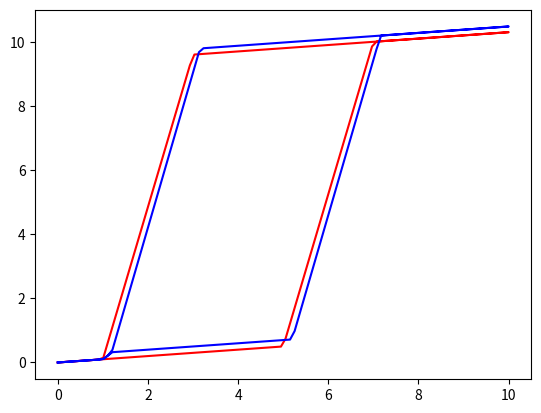

Reproduce this figure in Python.
import numpy as np
import matplotlib.pyplot as plt

class AFE_FET:
    current = 0
    voltage = 0
    stateOn = False
    SpikeTimes = []
    def __init__(self, Vstart, Vsat, Isat, Roff, Ron, Vhl, Vlh, tau, deltaV, deltaI):
        self.Vstart0 = Vstart
        self.Vsat0 = Vsat
        self.Isat0 = Isat
        self.Roff = Roff
        self.Ron = Ron
        self.Vhl0 = Vhl
        self.Vlh0 = Vlh
        self.tau = tau
        self.deltaV = deltaV
        self.deltaI = deltaI

        if self.Vstart0 > self.Vhl0:
            raise ValueError("Vstart should be smaller than Vhl!")
        if self.Vhl0 > self.Vsat0:
            raise ValueError("Vhl should be smaller than Vsat!")
        if self.Vlh0 > self.Vsat0:
            raise ValueError("Vlh should be smaller than Vsat!")

    def getSlopeUp(self):
        return (self.Isat - self.Vhl/self.Roff)/(self.Vsat-self.Vhl)
    
    def getSlopeDown(self):
        return (self.Line(self.Vlh-self.Vsat, 1/self.Ron, self.Isat)-self.Vstart/self.Roff)/(self.Vlh-self.Vstart)
    
    
    # ------------------------------------------------------------------------------
    #   Functions which define behaviour in different parts of the hysteresis loop
    # ------------------------------------------------------------------------------

    # Gives a straight line with variable slope and intercept
    def Line(self, V, slope, intersect):
        return slope*V + intersect
    
    # Gives smooth growth between two given points and given slope at V0
    def Smooth(self, V, t, V0, V1, I0, I1, slope):
        if not V0 == V1:
            a = (-slope*(V0-V1) + I0 - I1)/(V0*V1 - V1**2)
            b = slope - a*V0
            c = I0 - a*V0**2 - b*V0
            return a*V**2 + b*V + c
        else:
            return 
    def AddSpike(self, tSpike):
        self.SpikeTimes = np.append(self.SpikeTimes, tSpike)

    def Shift(self, t, delta, tau):
        output = 0
        for tSpike in self.SpikeTimes:
            if t >= tSpike:
                output += delta * np.exp(-(t-tSpike) / tau)
        return output
    
    def ShiftNotLast(self, t, delta, tau):
        output = 0
        for tSpike in self.SpikeTimes[:-1]:
            if t >= tSpike:
                output += delta * np.exp(-(t-tSpike) / tau)
        return output

    # Gives the new current, given past state and new voltage
    def Update(self, Vnew, t):
        Vold = self.voltage
        self.voltage = Vnew
        # Update voltages and currents according to shift
        Vstart = self.Vstart0 + self.Shift(t, self.deltaV, self.tau)
        Vsat   = self.Vsat0   + self.Shift(t, self.deltaV, self.tau)
        Isat   = self.Isat0   + self.Shift(t, self.deltaI, self.tau)
        Vhl    = self.Vhl0    + self.Shift(t, self.deltaV, self.tau)
        Vlh    = self.Vlh0    + self.Shift(t, self.deltaV, self.tau)
        # Create an upper current ceiling
        UpperLimit = self.Line(Vnew-Vsat, 1/self.Ron, Isat)
        # Corresponding to the baseline through the origin
        if Vnew <= Vstart:
            if self.stateOn:
                    self.stateOn = False
                    self.AddSpike(t)
            if Vnew <= self.Vstart0:
                self.current = self.Line(Vnew, 1/self.Roff, 0)
            # If shifted, connect smoothly between Vstart0 and Vstart
            else:
                if Vnew >= Vold:
                    self.current = self.Smooth(Vnew, t, self.Vstart0, Vstart, self.Line(self.Vstart0, 1/self.Roff, 0), self.Line(Vstart, 1/self.Roff, 0) + self.Shift(t, self.deltaI, self.tau), 1/self.Roff)
                else:
                    self.current = self.Smooth(Vnew, t, self.Vstart0, self.Vstart0+self.ShiftNotLast(t, self.deltaV, self.tau), self.Line(self.Vstart0, 1/self.Roff, 0), self.Line(self.Vstart0+self.ShiftNotLast(t, self.deltaV, self.tau), 1/self.Roff, 0) + self.ShiftNotLast(t, self.deltaI, self.tau), 1/self.Roff)
        # Correponding to the saturated current after Vsat
        elif Vnew >= Vsat:
            self.current = UpperLimit
            self.stateOn = True
        # Corresponding to the loop
        else:
            if not self.stateOn:
                if Vnew <= Vhl:     # Segment 1
                    self.current = self.Line(Vnew, 1/self.Roff, 0) + self.Shift(t, self.deltaI, self.tau)
                else:               # Segment 2
                    self.current = self.Line(Vnew-Vhl, (Isat-Vhl/self.Roff)/(Vsat-Vhl), Vhl/self.Roff + self.Shift(t, self.deltaI, self.tau))
                    if self.current >= UpperLimit:      #Sanity check
                        self.current = UpperLimit
            else:
                if Vnew >= Vlh:     # Segment 3
                    self.current = self.Line(Vnew-Vsat, 1/self.Ron, Isat)
                else:               # Segment 4
                    self.stateOn = True
                    self.current = self.Line(Vnew-Vstart, (self.Line(Vlh-Vsat, 1/self.Ron, Isat)-Vstart/self.Roff)/(Vlh-Vstart), Vstart/self.Roff+ self.Shift(t, self.deltaI, self.tau))
                    if self.current >= UpperLimit:      #Sanity check
                        self.current = UpperLimit
                        


# Flytta turn on till ett senare segment
# Alternativt flytta den till Vstart0 och brute forcea om vi har en switch mellan Vstart0 och Vstart


def main():

    x = AFE_FET(1, 7, 10, 1e1, 1e1, 5, 3, 1000, 0.2, 0.2)
    """
    for tSpike in [0.3, 0.4, 0.8]:
        x.AddSpike(tSpike)

    tlist = np.linspace(0,1,100)
    Ilist = []
    for t in tlist:
        Ilist.append(x.Shift(t, 1, 0.1))
    
    plt.plot(tlist, Ilist)
    plt.show()
    print(x.SpikeTimes)
    """


    """
    Vlist = [0,1,2,3,4,5,6,5,6,7,8,7,6,5,4,3,2,1,0,-1,-2,-1,0,1,2,3,4,5,6,7,8,9,8,7,6,5,4,3,2,1,0]
    Ilist = []
    tlist = [0]
    for V in Vlist:
        t = tlist[-1] + 0.1
        tlist.append(t)
        x.Update(V, t)
        Ilist.append(x.current)

    plt.plot(Vlist, Ilist, color="blue")
    plt.show()
    """
    
    TP = 10
    Alist = np.linspace(0, TP, 100)
    Blist = np.linspace(TP, 0, 100)
    Vlist = np.concatenate((Alist, Blist))
    Vlist2 = np.concatenate((Alist, Blist, Alist, Blist))
    #Vlistbad = [0,1,1.2,1.4,1.6,1.8,1.6,1.4,1.2,1,0.9,1,1.2,1.4,1.6,1.8,2,3,4,5,6,7,8,7,6,5,4,3,2,1.8,1.6,1.4,1.2,1,0.9,1,1.2,1.4,1.6,1.8,2,2.1,2,1.8,1.6,1.4,1.2,1,0]
    #Vlist = [1,3,2,8,4,6,3,7,3,1]
    Ilist1 = []
    Ilist2 = []
    tlist = [0]
    for V in Vlist:
        t = tlist[-1] + 0.1
        tlist.append(t)
        x.Update(V, t)
        Ilist1.append(x.current)

    for V in Vlist:
        t = tlist[-1] + 0.1
        tlist.append(t)
        x.Update(V, t)
        Ilist2.append(x.current)

    plt.plot(Vlist, Ilist1, color="red")
    plt.plot(Vlist, Ilist2, color="blue")
    plt.show()
    

if __name__ == "__main__":
    main()